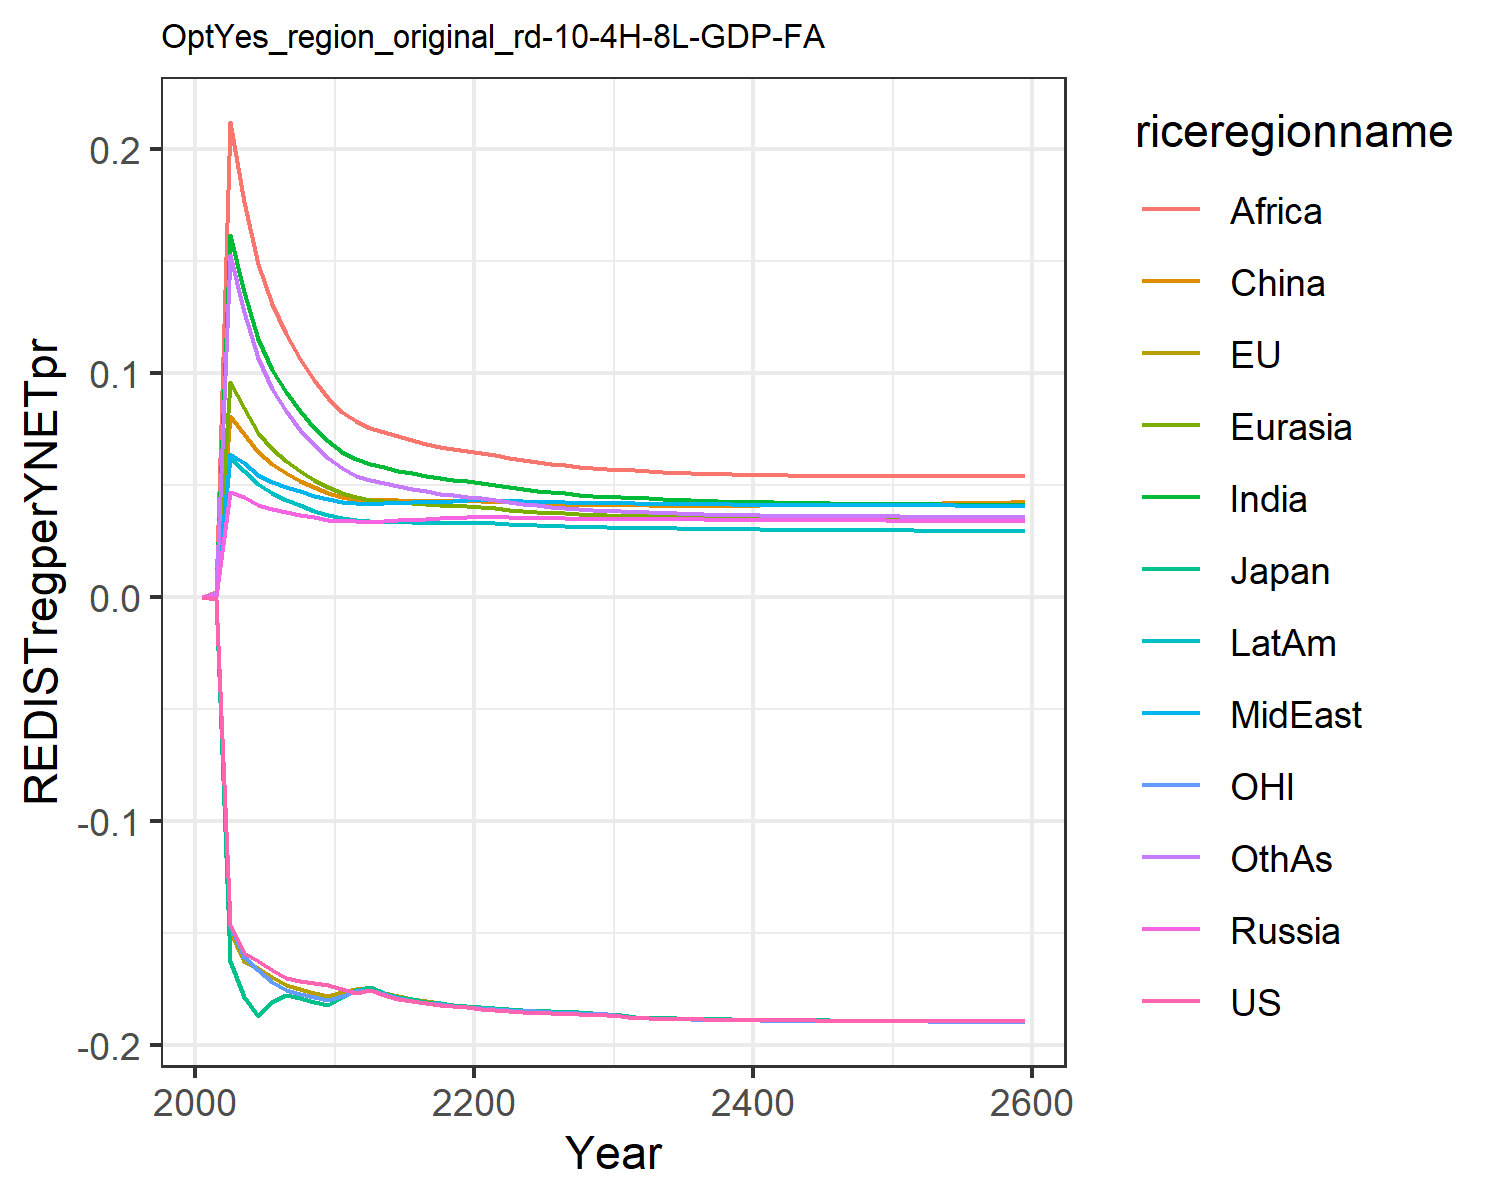

Source data for this figure (header and first rows):
0.0, 0.0, 0.0, 0.0, 0.0, 0.0, 0.0, 0.0, 0.0, 0.0, 0.0, 0.0
-0.0008704, -0.0008932, -0.000981, 0.0003747, 0.0008802, 0.0007117, 0.001668, 0.0005302, 0.002358, 0.0005296, -0.0008471, 0.00158
-0.1458, -0.1489, -0.1624, 0.04686, 0.09596, 0.08089, 0.1615, 0.06395, 0.2118, 0.06202, -0.1464, 0.1525
-0.1591, -0.1624, -0.1784, 0.04447, 0.08425, 0.07268, 0.136, 0.0596, 0.176, 0.05628, -0.1607, 0.1271
-0.1626, -0.1658, -0.1868, 0.04117, 0.07325, 0.06442, 0.1151, 0.05445, 0.1484, 0.05018, -0.1663, 0.1065
-0.1666, -0.1698, -0.1807, 0.03927, 0.06609, 0.05916, 0.1014, 0.05134, 0.1305, 0.04628, -0.1716, 0.09295
-0.1698, -0.173, -0.1775, 0.03796, 0.06079, 0.05531, 0.09134, 0.04913, 0.1173, 0.04341, -0.1754, 0.08297
-0.1712, -0.1748, -0.179, 0.03666, 0.05614, 0.05186, 0.08272, 0.04702, 0.106, 0.04079, -0.1771, 0.07456
-0.1723, -0.1765, -0.1807, 0.0355, 0.0522, 0.04892, 0.07555, 0.04516, 0.09665, 0.03854, -0.1786, 0.06761
-0.1732, -0.178, -0.1822, 0.03445, 0.04883, 0.0464, 0.06949, 0.0435, 0.08879, 0.03657, -0.1799, 0.06182
-0.1748, -0.1764, -0.1787, 0.03374, 0.04625, 0.04452, 0.0648, 0.04232, 0.08268, 0.0351, -0.1779, 0.05732
-0.1769, -0.1749, -0.1754, 0.03364, 0.04468, 0.0434, 0.06165, 0.04193, 0.07846, 0.03435, -0.1758, 0.05414
-0.1755, -0.1744, -0.1742, 0.03352, 0.04341, 0.04303, 0.05923, 0.04155, 0.07545, 0.03369, -0.1753, 0.0521
-0.1777, -0.1766, -0.1767, 0.03392, 0.04286, 0.04312, 0.05779, 0.04182, 0.07357, 0.03358, -0.1774, 0.05079
-0.1793, -0.1782, -0.1784, 0.03423, 0.04228, 0.04305, 0.05637, 0.042, 0.07167, 0.03344, -0.1789, 0.04944
-0.1804, -0.1794, -0.1796, 0.03451, 0.04173, 0.04293, 0.05505, 0.04215, 0.06992, 0.03329, -0.1801, 0.04817
-0.1813, -0.1804, -0.1806, 0.03479, 0.04127, 0.04284, 0.0539, 0.04232, 0.06838, 0.03318, -0.181, 0.04705
-0.182, -0.1812, -0.1814, 0.03508, 0.04089, 0.0428, 0.05293, 0.04251, 0.06708, 0.03311, -0.1817, 0.0461
-0.1826, -0.1819, -0.182, 0.03538, 0.0406, 0.04283, 0.05213, 0.04274, 0.06601, 0.03309, -0.1824, 0.04531
-0.1831, -0.1826, -0.1826, 0.03571, 0.0404, 0.04292, 0.05149, 0.04301, 0.06514, 0.03312, -0.183, 0.04467
-0.1837, -0.183, -0.1831, 0.03581, 0.04004, 0.04282, 0.05077, 0.04313, 0.06421, 0.03304, -0.1834, 0.04397
-0.1843, -0.1833, -0.1835, 0.03568, 0.03952, 0.04254, 0.04993, 0.04305, 0.06313, 0.03282, -0.1838, 0.04317
-0.1848, -0.1838, -0.1839, 0.03551, 0.03896, 0.04219, 0.04903, 0.04286, 0.06216, 0.03253, -0.1842, 0.04233
-0.1851, -0.1842, -0.1843, 0.03537, 0.03846, 0.04189, 0.0482, 0.04265, 0.0612, 0.03224, -0.1846, 0.04157
-0.1854, -0.1845, -0.1846, 0.03524, 0.03801, 0.04163, 0.04745, 0.04246, 0.06031, 0.03198, -0.185, 0.04088
-0.1857, -0.1849, -0.1849, 0.03512, 0.03761, 0.04141, 0.04677, 0.04228, 0.05949, 0.03175, -0.1853, 0.04027
-0.1859, -0.1851, -0.1851, 0.03502, 0.03724, 0.04122, 0.04617, 0.04211, 0.05876, 0.03153, -0.1855, 0.03972
-0.1861, -0.1854, -0.1854, 0.03493, 0.03693, 0.04107, 0.04564, 0.04197, 0.05812, 0.03134, -0.1857, 0.03925
-0.1863, -0.1857, -0.1857, 0.03486, 0.03665, 0.04095, 0.04517, 0.04185, 0.05755, 0.03118, -0.186, 0.03883
-0.1865, -0.1859, -0.1859, 0.03479, 0.03639, 0.04086, 0.04475, 0.04174, 0.05705, 0.03102, -0.1862, 0.03846
-0.1871, -0.1866, -0.1866, 0.03479, 0.03623, 0.04084, 0.04445, 0.04171, 0.05671, 0.03094, -0.1869, 0.03819
-0.1877, -0.1874, -0.1874, 0.0348, 0.03609, 0.04085, 0.0442, 0.04171, 0.05643, 0.03087, -0.1877, 0.03798
-0.188, -0.1878, -0.1877, 0.03475, 0.03591, 0.04081, 0.0439, 0.04164, 0.05609, 0.03076, -0.188, 0.03772
-0.1881, -0.188, -0.1879, 0.03469, 0.03574, 0.04077, 0.04362, 0.04156, 0.05577, 0.03065, -0.1882, 0.03749
-0.1883, -0.1882, -0.1881, 0.03464, 0.03558, 0.04074, 0.04336, 0.04149, 0.05549, 0.03055, -0.1884, 0.03727
-0.1884, -0.1883, -0.1882, 0.03458, 0.03543, 0.04073, 0.04313, 0.04141, 0.05524, 0.03046, -0.1885, 0.03708
-0.1885, -0.1884, -0.1883, 0.03454, 0.0353, 0.04072, 0.04292, 0.04135, 0.05502, 0.03037, -0.1886, 0.03691
-0.1886, -0.1885, -0.1884, 0.03449, 0.03517, 0.04073, 0.04273, 0.04129, 0.05482, 0.03029, -0.1887, 0.03675
-0.1886, -0.1886, -0.1885, 0.03445, 0.03506, 0.04074, 0.04256, 0.04124, 0.05465, 0.03022, -0.1888, 0.03662
-0.1887, -0.1887, -0.1886, 0.0344, 0.03496, 0.04077, 0.0424, 0.04119, 0.0545, 0.03015, -0.1889, 0.0365
-0.1888, -0.1888, -0.1887, 0.03437, 0.03486, 0.0408, 0.04226, 0.04114, 0.05437, 0.03009, -0.1889, 0.0364
-0.1888, -0.1889, -0.1887, 0.03433, 0.03478, 0.04084, 0.04213, 0.0411, 0.05425, 0.03003, -0.189, 0.0363
-0.1889, -0.1889, -0.1888, 0.0343, 0.0347, 0.04088, 0.04201, 0.04106, 0.05416, 0.02998, -0.1891, 0.03622
-0.1889, -0.189, -0.1889, 0.03426, 0.03463, 0.04093, 0.04191, 0.04103, 0.05408, 0.02993, -0.1891, 0.03615
-0.189, -0.189, -0.1889, 0.03423, 0.03456, 0.04099, 0.04181, 0.041, 0.05401, 0.02989, -0.1892, 0.03609
-0.189, -0.1891, -0.1889, 0.0342, 0.0345, 0.04105, 0.04172, 0.04097, 0.05395, 0.02985, -0.1892, 0.03604
-0.189, -0.1891, -0.189, 0.03417, 0.03444, 0.04112, 0.04164, 0.04094, 0.0539, 0.02981, -0.1892, 0.03599
-0.1891, -0.1892, -0.189, 0.03414, 0.03439, 0.04119, 0.04157, 0.04091, 0.05386, 0.02977, -0.1893, 0.03595
-0.1891, -0.1892, -0.189, 0.03412, 0.03434, 0.04126, 0.0415, 0.04089, 0.05383, 0.02974, -0.1893, 0.03592
-0.1891, -0.1892, -0.1891, 0.03409, 0.03429, 0.04134, 0.04144, 0.04087, 0.0538, 0.0297, -0.1893, 0.03589
-0.1891, -0.1893, -0.1891, 0.03407, 0.03425, 0.04142, 0.04138, 0.04085, 0.05379, 0.02967, -0.1894, 0.03587
-0.1892, -0.1893, -0.1891, 0.03404, 0.03421, 0.0415, 0.04133, 0.04083, 0.05378, 0.02964, -0.1894, 0.03585
-0.1892, -0.1893, -0.1891, 0.03402, 0.03417, 0.04158, 0.04128, 0.04081, 0.05377, 0.02961, -0.1894, 0.03584
-0.1892, -0.1893, -0.1892, 0.03399, 0.03413, 0.04167, 0.04123, 0.0408, 0.05377, 0.02959, -0.1894, 0.03583
-0.1892, -0.1894, -0.1892, 0.03397, 0.03409, 0.04176, 0.04119, 0.04078, 0.05378, 0.02956, -0.1895, 0.03582
-0.1892, -0.1894, -0.1892, 0.03395, 0.03406, 0.04186, 0.04115, 0.04077, 0.05378, 0.02954, -0.1895, 0.03582
-0.1892, -0.1894, -0.1892, 0.03393, 0.03403, 0.04195, 0.04111, 0.04075, 0.0538, 0.02951, -0.1895, 0.03582
-0.1893, -0.1894, -0.1892, 0.0339, 0.034, 0.04205, 0.04108, 0.04074, 0.05381, 0.02949, -0.1895, 0.03582
-0.1893, -0.1894, -0.1892, 0.03388, 0.03397, 0.04214, 0.04105, 0.04073, 0.05383, 0.02947, -0.1895, 0.03583
-0.1893, -0.1894, -0.1893, 0.03386, 0.03394, 0.04224, 0.04102, 0.04072, 0.05385, 0.02945, -0.1895, 0.03583
